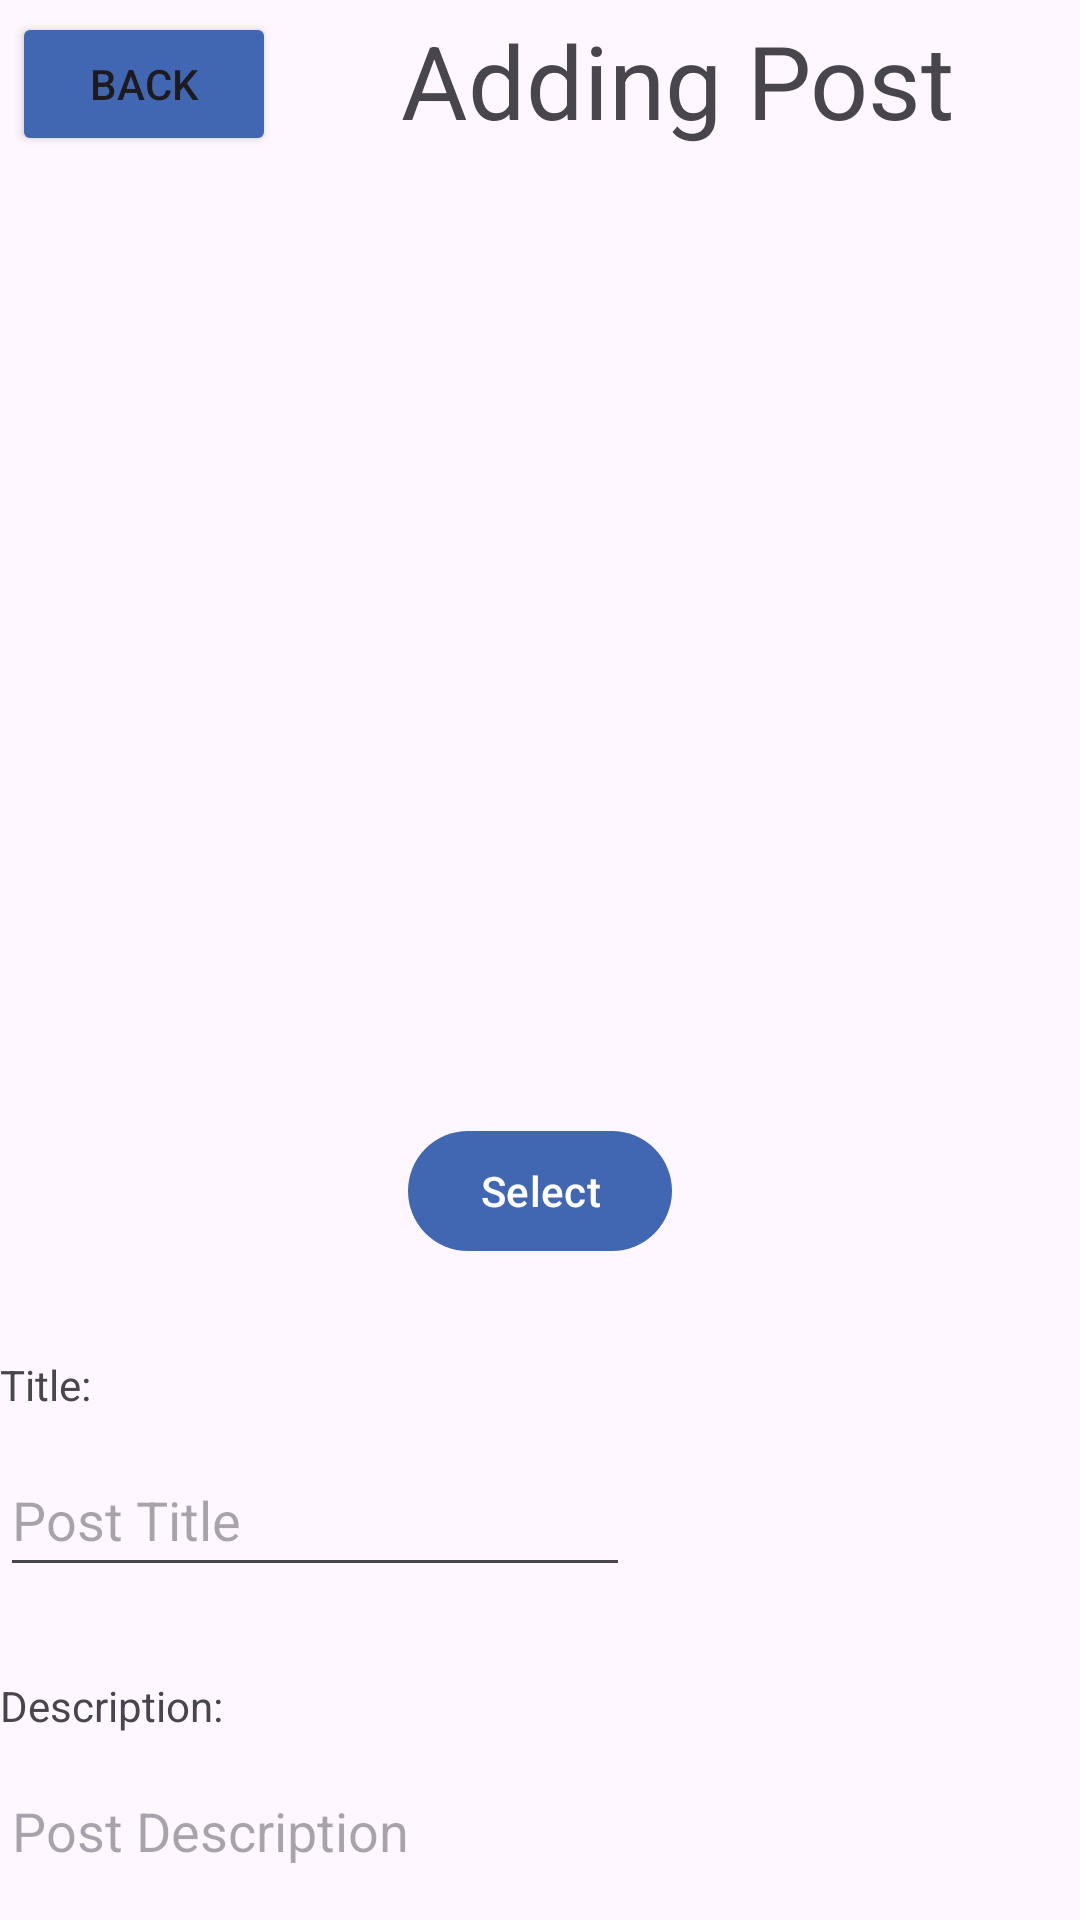

Layout XML and referenced resources for this Android screen:
<!-- AndroidManifest.xml: application theme Theme.Final_version -->
<!-- res/layout/activity_adding_post.xml -->
<?xml version="1.0" encoding="utf-8"?>
<RelativeLayout
    xmlns:android="http://schemas.android.com/apk/res/android"
    xmlns:app="http://schemas.android.com/apk/res-auto"
    xmlns:tools="http://schemas.android.com/tools"
    android:id="@+id/main"
    android:layout_width="match_parent"
    android:layout_height="match_parent"
    tools:context=".AddingPostActivity">

    <androidx.constraintlayout.widget.ConstraintLayout
        android:id="@+id/constraintLayout2"
        android:layout_width="match_parent"
        android:layout_height="wrap_content">

        <Button
            android:id="@+id/button_back_add"
            android:layout_width="wrap_content"
            android:layout_height="wrap_content"
            android:layout_marginStart="4dp"
            android:layout_marginTop="4dp"
            android:backgroundTint="#4267B2"
            android:onClick="back"
            android:text="Back"
            app:layout_constraintEnd_toEndOf="parent"
            app:layout_constraintHorizontal_bias="0.0"
            app:layout_constraintStart_toStartOf="parent"
            app:layout_constraintTop_toTopOf="parent" />

        <TextView
            android:id="@+id/textView2"
            android:layout_width="wrap_content"
            android:layout_height="wrap_content"
            android:layout_marginTop="4dp"
            android:text="Adding Post"
            android:textSize="34sp"
            app:layout_constraintEnd_toEndOf="parent"
            app:layout_constraintStart_toEndOf="@+id/button_back_add"
            app:layout_constraintTop_toTopOf="parent" />
    </androidx.constraintlayout.widget.ConstraintLayout>

    <RelativeLayout
        android:id="@+id/addPic_post"
        android:layout_width="match_parent"
        android:layout_height="wrap_content"
        android:layout_below="@+id/constraintLayout2"
        android:layout_marginTop="1dp"
        app:layout_constraintBottom_toBottomOf="parent"
        app:layout_constraintEnd_toEndOf="parent"
        app:layout_constraintStart_toStartOf="parent"
        app:layout_constraintTop_toTopOf="parent">

        <ImageView
            android:id="@+id/upload_imageView"
            android:layout_width="300sp"
            android:layout_height="300sp"
            android:layout_alignParentStart="true"
            android:layout_alignParentTop="true"
            android:layout_alignParentEnd="true"
            android:layout_marginStart="54dp"
            android:layout_marginTop="10dp"
            android:layout_marginEnd="55dp"
            android:alpha="0.2"
            app:srcCompat="@drawable/defaultpic" />

        <com.google.android.material.button.MaterialButton
            android:id="@+id/upload_selectImage"
            android:layout_width="wrap_content"
            android:layout_height="wrap_content"
            android:layout_below="@id/upload_imageView"
            android:layout_centerHorizontal="true"
            android:layout_margin="10sp"
            android:text="Select"
            app:backgroundTint="#4267B2" />

    </RelativeLayout>

    <LinearLayout
        android:id="@+id/addText_Post"
        android:layout_width="match_parent"
        android:layout_height="wrap_content"
        android:layout_below="@+id/addPic_post"
        android:layout_marginTop="1dp"
        android:orientation="vertical">

        <TextView
            android:id="@+id/postTitle_text"
            android:layout_width="wrap_content"
            android:layout_height="wrap_content"
            android:layout_marginTop="20dp"
            android:layout_marginBottom="10dp"
            android:text="Title: " />

        <EditText
            android:id="@+id/postTitle"
            android:layout_width="wrap_content"
            android:layout_height="48dp"
            android:layout_marginBottom="10dp"
            android:autofillHints="@string/post_title"
            android:ems="10"
            android:hint="@string/post_title"
            android:inputType="text"
            app:layout_constraintTop_toBottomOf="@+id/postTitle_text" />

        <TextView
            android:id="@+id/postDescription_text"
            android:layout_width="wrap_content"
            android:layout_height="wrap_content"
            android:layout_marginTop="20dp"
            android:layout_marginBottom="10dp"
            android:text="Description:" />

        <EditText
            android:id="@+id/postDescription"
            android:layout_width="match_parent"
            android:layout_height="77dp"
            android:layout_marginBottom="10dp"
            android:autofillHints="Description"
            android:ems="10"
            android:gravity="start|top"
            android:hint="@string/description"
            android:inputType="textMultiLine" />

        <com.google.android.material.button.MaterialButton
            android:id="@+id/upload_materialbutton"
            android:layout_width="match_parent"
            android:layout_height="wrap_content"
            android:layout_below="@id/upload_selectImage"
            android:layout_centerHorizontal="true"
            android:enabled="false"
            android:text="Publish Post" />

    </LinearLayout>

</RelativeLayout>
<!-- resources referenced by this layout -->
<resources>
  <string name="description">Post Description</string>
  <string name="post_title">Post Title</string>
  <style name="Theme.Final_version" parent="Base.Theme.Final_version" />
  <style name="Base.Theme.Final_version" parent="Theme.Material3.DayNight.NoActionBar">
          
          
      </style>
</resources>
